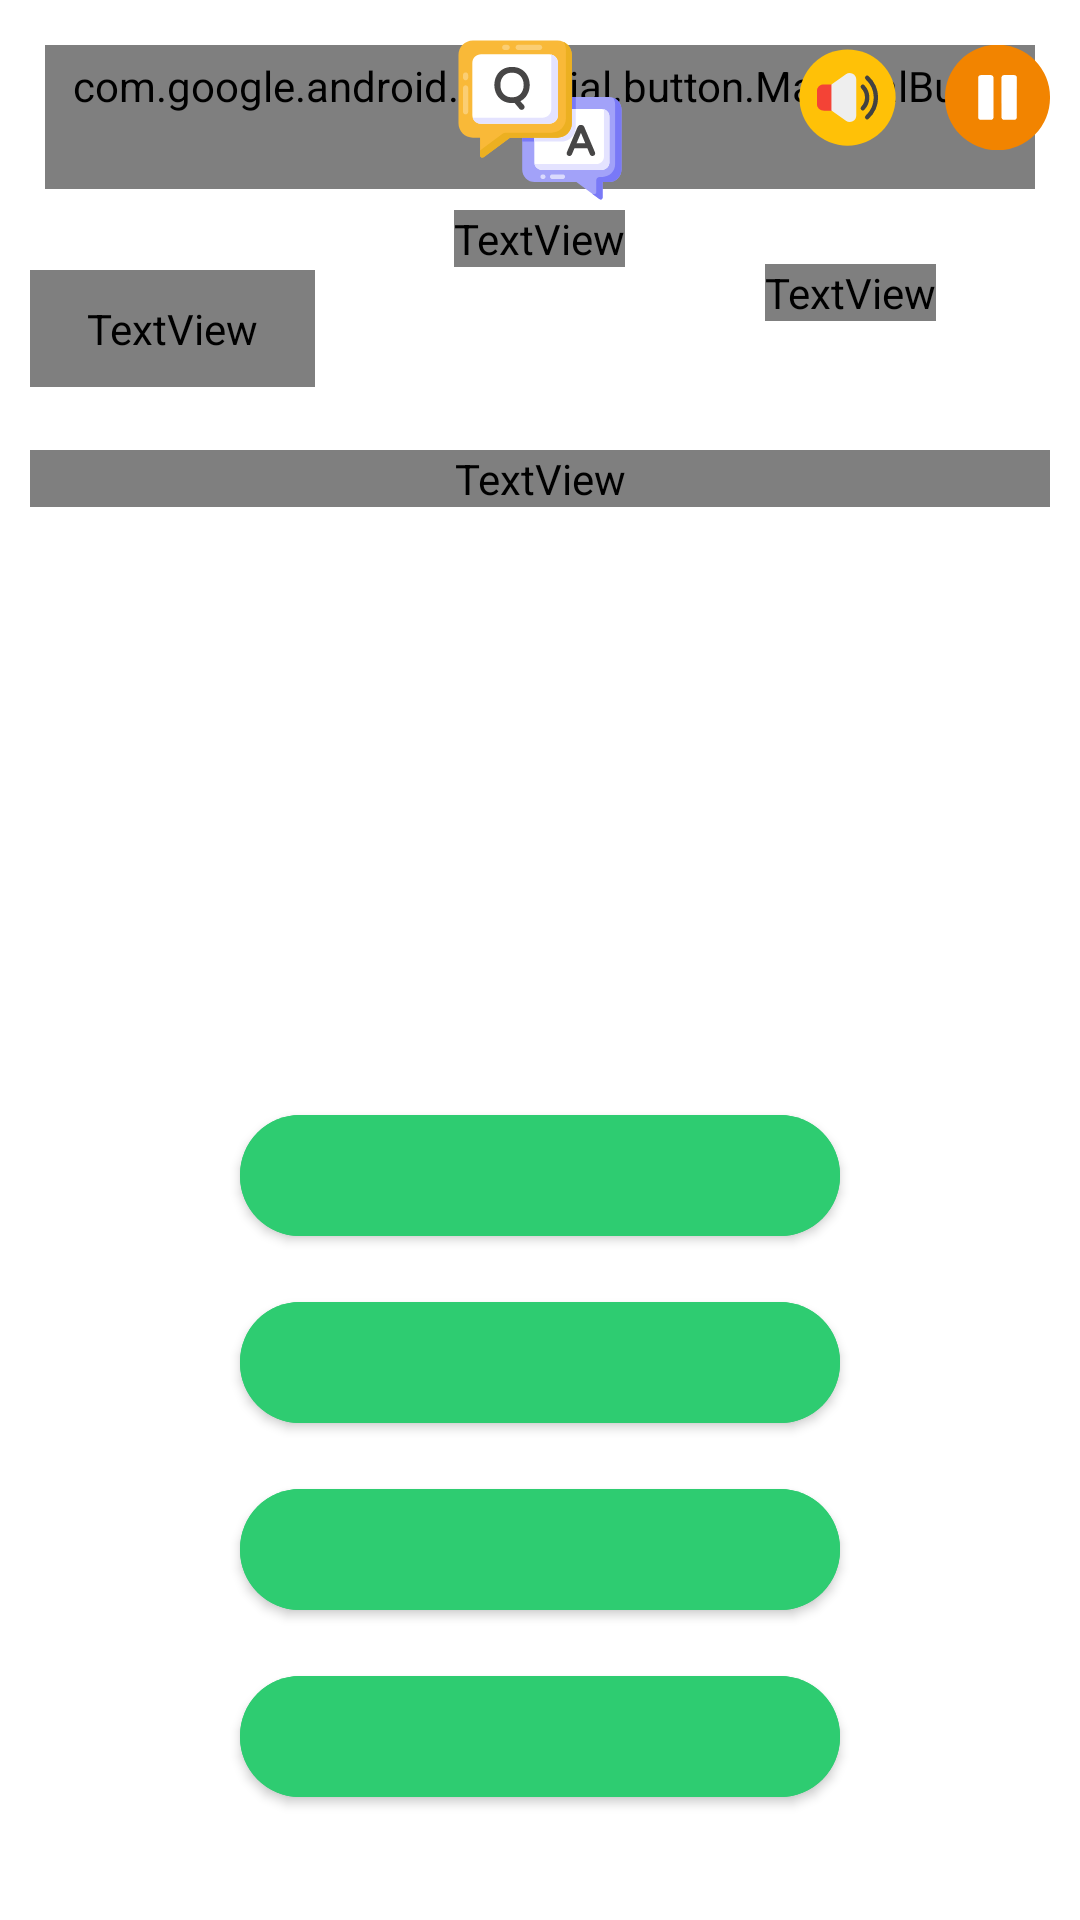

Reconstruct the res/layout file that produces this screen, plus the resources it refers to.
<!-- AndroidManifest.xml: application theme Theme.BodyParts -->
<!-- res/layout/activity_quiz.xml -->
<?xml version="1.0" encoding="utf-8"?>
<RelativeLayout xmlns:android="http://schemas.android.com/apk/res/android"
    xmlns:app="http://schemas.android.com/apk/res-auto"
    xmlns:tools="http://schemas.android.com/tools"
    android:layout_width="match_parent"
    android:layout_height="match_parent"
    android:background="@color/white"
    tools:context=".Quiz">


    <com.google.android.material.button.MaterialButton
        android:id="@+id/back"
        style="@style/Widget.MaterialComponents.Button.TextButton"
        android:layout_width="wrap_content"
        android:layout_height="wrap_content"
        android:layout_alignParentLeft="true"
        android:layout_alignParentTop="true"
        android:layout_marginStart="15dp"
        android:layout_marginTop="15dp"
        android:layout_marginEnd="15dp"
        android:layout_marginBottom="15dp"
        android:fontFamily="@font/chilanka"
        android:text="Back"
        app:cornerRadius="20dp"
        app:icon="@drawable/ic_icons8_back_to" />


    <ImageView
        android:layout_marginTop="10dp"
        android:id="@+id/logo"
        android:transitionName="logo"
        android:layout_width="60dp"
        android:layout_height="60dp"
        android:src="@drawable/quiz"
        android:layout_alignParentTop="true"
        android:layout_centerInParent="true"/>


    <TextView
        android:fontFamily="@font/chilanka"
        android:id="@+id/title"
        android:transitionName="title"
        android:layout_width="wrap_content"
        android:layout_height="wrap_content"
        android:text="Quiz"
        android:textSize="20sp"
        android:textColor="@color/black"
        android:layout_centerInParent="true"
        android:layout_alignParentTop="true"
        android:layout_marginTop="70dp"/>


    <ImageView
        android:id="@+id/bgsound"
        android:layout_width="35dp"
        android:layout_height="35dp"
        android:layout_alignParentTop="true"
        android:layout_alignParentRight="true"
        android:layout_marginTop="15dp"
        android:layout_marginRight="60dp"
        android:src="@drawable/ic_sound" />


    <ImageView
        android:id="@+id/setting"
        android:layout_width="35dp"
        android:layout_height="35dp"
        android:layout_alignParentTop="true"
        android:layout_alignParentRight="true"
        android:layout_marginTop="15dp"
        android:layout_marginRight="10dp"
        android:src="@drawable/ic_pause" />


    <TextView
        android:id="@+id/score"
        android:layout_width="95dp"
        android:layout_height="wrap_content"
        android:layout_alignParentLeft="true"
        android:layout_gravity="top|left"
        android:layout_marginLeft="10dp"
        android:layout_marginTop="90dp"
        android:background="@drawable/mystyle"
        android:fontFamily="@font/chilanka"
        android:padding="10dp"
        android:paddingLeft="10dp"
        android:text="Score: 0"
        android:textSize="15sp" />


    <ImageView
        android:id="@+id/hart"
        android:layout_marginRight="30dp"
        android:layout_alignParentRight="true"
        android:layout_alignParentTop="true"
        android:layout_centerInParent="true"
        android:layout_marginTop="80dp"
        android:layout_width="45dp"
        android:layout_height="45dp"
        android:src="@drawable/ic_heart"/>


    <TextView
        android:id="@+id/buhay"
        android:layout_width="wrap_content"
        android:layout_height="wrap_content"
        android:layout_alignParentTop="true"
        android:layout_alignParentRight="true"
        android:layout_centerInParent="true"
        android:layout_marginTop="88dp"
        android:layout_marginRight="48dp"
        android:fontFamily="@font/chilanka"
        android:text="0"
        android:textColor="#fff"
        android:textSize="20sp" />



    <TextView
        android:visibility="gone"
        android:id="@+id/time"
        android:layout_width="70dp"
        android:layout_height="wrap_content"
        android:text="1:00"
        android:layout_marginTop="15dp"
        android:layout_gravity="top|center"
        android:paddingLeft="10dp"
        android:textSize="20sp"/>

    <TextView
        android:id="@+id/question"
        android:layout_width="match_parent"
        android:layout_height="wrap_content"
        android:layout_alignParentTop="true"
        android:layout_centerInParent="true"
        android:layout_gravity="center|top"
        android:layout_marginLeft="10dp"
        android:layout_marginTop="150dp"
        android:layout_marginRight="10dp"
        android:background="@color/cardview_shadow_end_color"
        android:fontFamily="@font/chilanka"
        android:gravity="center"
        tools:text="sample question"
        android:textColor="@color/black"
        android:textSize="25sp" />


    <TextView
        android:visibility="gone"
        android:id="@+id/stage"
        android:layout_width="80dp"
        android:layout_height="wrap_content"
        android:gravity="center"
        android:text="0"
        android:layout_marginTop="65dp"
        android:layout_gravity="center|top"
        android:textSize="20sp"/>


    <LinearLayout
        android:layout_width="match_parent"
        android:layout_height="wrap_content"
        android:layout_alignParentBottom="true"
        android:layout_marginBottom="30dp"
        android:gravity="center|top"
        android:layout_centerInParent="true"
        android:orientation="vertical">

        <com.google.android.material.button.MaterialButton
            android:layout_margin="5dp"
            android:id="@+id/a"
            android:layout_width="200dp"
            android:layout_height="wrap_content"
            android:backgroundTint="@color/teal_700"
            android:onClick="onClick"
            android:padding="10dp"
            tools:text="a"
            app:cornerRadius="20dp"
            android:textColor="#fff"
            android:textSize="15sp" />

        <com.google.android.material.button.MaterialButton
            android:layout_margin="5dp"
            android:id="@+id/b"
            android:layout_width="200dp"
            android:layout_height="wrap_content"
            android:backgroundTint="@color/teal_700"
            android:onClick="onClick"
            android:padding="10dp"
            tools:text="a"
            app:cornerRadius="20dp"
            android:textColor="#fff"
            android:textSize="15sp" />

        <com.google.android.material.button.MaterialButton
            android:layout_margin="5dp"
            android:id="@+id/c"
            android:layout_width="200dp"
            android:layout_height="wrap_content"
            android:backgroundTint="@color/teal_700"
            android:onClick="onClick"
            android:padding="10dp"
            tools:text="asasasasasa"
            android:textColor="#fff"
            app:cornerRadius="20dp"
            android:textSize="15sp" />

        <com.google.android.material.button.MaterialButton
            android:layout_margin="5dp"
            android:id="@+id/d"
            android:layout_width="200dp"
            android:layout_height="wrap_content"
            android:backgroundTint="@color/teal_700"
            android:onClick="onClick"
            android:padding="10dp"
            tools:text="asasasas"
            app:cornerRadius="20dp"
            android:textColor="#fff"
            android:textSize="15sp" />


    </LinearLayout>





</RelativeLayout>
<!-- resources referenced by this layout -->
<resources>
  <color name="black">#2c3e50</color>
  <color name="teal_700">#2ecc71</color>
  <color name="white">#FFFFFFFF</color>
  <!-- drawable ic_icons8_back_to (drawable) -->
  <vector xmlns:android="http://schemas.android.com/apk/res/android"
      android:width="24dp"
      android:height="24dp"
      android:viewportWidth="24"
      android:viewportHeight="24">
    <path
        android:pathData="M12,12m-10,0a10,10 0,1 1,20 0a10,10 0,1 1,-20 0"
        android:strokeAlpha="0.35"
        android:fillColor="#FFFFFF"
        android:fillAlpha="0.35"/>
    <path
        android:pathData="M13.25,17c-0.384,0 -0.768,-0.146 -1.061,-0.439l-3.5,-3.5c-0.586,-0.585 -0.586,-1.536 0,-2.121l3.5,-3.5c0.586,-0.586 1.535,-0.586 2.121,0c0.586,0.585 0.586,1.536 0,2.121L11.871,12l2.439,2.439c0.586,0.585 0.586,1.536 0,2.121C14.018,16.854 13.634,17 13.25,17z"
        android:fillColor="#FFFFFF"/>
  </vector>
  <!-- drawable ic_sound (drawable) -->
  <vector xmlns:android="http://schemas.android.com/apk/res/android"
      android:width="512dp"
      android:height="512dp"
      android:viewportWidth="48"
      android:viewportHeight="48">
    <path
        android:pathData="M24,24m-22,0a22,22 0,1 1,44 0a22,22 0,1 1,-44 0"
        android:fillColor="#ffc107"/>
    <path
        android:pathData="m31.714,18.401a1,1 0,1 0,-1.428 1.4,5.999 5.999,0 0,1 0,8.396 1,1 0,1 0,1.428 1.4,7.998 7.998,0 0,0 0,-11.197z"
        android:fillColor="#424242"/>
    <path
        android:pathData="m33.684,14.271a1,1 0,1 0,-1.367 1.459,11.126 11.126,0 0,1 0,16.541 1,1 0,1 0,1.367 1.459,13.124 13.124,0 0,0 0,-19.459z"
        android:fillColor="#424242"/>
    <path
        android:pathData="m13,18a3,3 0,0 0,-3 3v6a3,3 0,0 0,3 3h5v-12z"
        android:fillColor="#f44336"/>
    <path
        android:pathData="m28,15.795v16.41a3,3 0,0 1,-4.732 2.45l-6.614,-4.676v-11.958l6.614,-4.676a3,3 0,0 1,4.732 2.45z"
        android:fillColor="#eee"/>
  </vector>
  <!-- drawable mystyle (drawable-v24) -->
  <?xml version="1.0" encoding="utf-8"?>
  <shape xmlns:android="http://schemas.android.com/apk/res/android"
  
      android:thickness="0dp"
      android:shape="rectangle">
  
      <stroke android:width="2dp"
  
          android:color="#FFFFFF"/>
      <corners android:radius="25dp" />
      <solid android:color="#D6D6D6" />
  </shape>
  <style name="Theme.BodyParts" parent="Theme.MaterialComponents.DayNight.NoActionBar">
          
          <item name="colorPrimary">@color/purple_500</item>
          <item name="colorPrimaryVariant">@color/purple_700</item>
          <item name="colorOnPrimary">@color/white</item>
          
          <item name="colorSecondary">@color/teal_200</item>
          <item name="colorSecondaryVariant">@color/teal_700</item>
          <item name="colorOnSecondary">@color/black</item>
          
          <item name="android:statusBarColor" tools:targetApi="l">?attr/colorPrimaryVariant</item>
          
      </style>
  <color name="purple_500">#3498db</color>
  <color name="purple_700">#2980b9</color>
  <color name="teal_200">#e67e22</color>
</resources>
